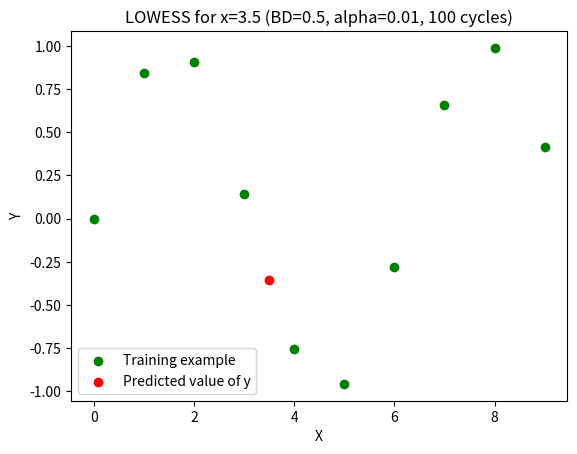

Source code (Python):
import numpy as np
import matplotlib.pyplot as plt

#x = [2, 0, 1, 0, 9, 3, 2, 4, 9, 2, 5, 1, 3, 1, 3, 9, 4, 1, 9, 1]
#y = [6, 3, 2, 7, 1, 6, 0, 3, 1, 1, 2, 3, 9, 7, 1, 4, 0, 3, 1, 5]
x = np.arange(10)
y = np.sin(x)

data_set = np.column_stack(([1]*len(x), x, y))

theta = np.array([0, 0], dtype=float)  # Initializing parameters
m = len(data_set)  # No. of available training examples

tau = 0.5  # Bandwidth
alpha = 0.01  # Learning rate
no_iterations = 100  # No. of iterations
xp = 3.5  # x, whose y needs to be predicted

plt.xlabel("X")
plt.ylabel("Y")
plt.scatter(x, y, c='green', label="Training example")
# xp = int(input("Enter the value of x: "))
xp = np.array([1, xp], dtype=float)


weight = np.exp(np.square(np.subtract(data_set[:, 1], xp[1:]))/(-2 * tau**2)).reshape(m, 1)

# weight_mat = np.diag(weight)

for iteration in range(no_iterations):
    hypo = np.sum(np.multiply(data_set[:, 0:-1], theta), axis=1).reshape((m, 1))
    error = data_set[:, -1][np.newaxis].T - hypo
    cost = np.sum(np.square(error))/m
    print("Average cost for this iteration is : {}".format(cost))
    
    mid = (weight * error) * data_set[:, 0:-1]
    grad = np.sum(mid, axis=0)
    theta = theta + alpha * grad
    
    print("Updated theta", theta)

yp = np.sum(xp * theta)
print(" For x =", xp, ", y = {}".format(yp))
plt.scatter(xp[1], yp, c='red', label="Predicted value of y")

'''
X = np.arange(10)              # Uncomment if you want to see the line
Y = theta[0] + theta[1] * X    # by the final values of the 
plt.plot(X, Y, c='red')        # values of the parameters.
'''

plt.title("LOWESS for x={} (BD={}, alpha={}, {} cycles)".format(xp[1], tau, alpha, no_iterations))
plt.legend(loc="best")

plt.show()